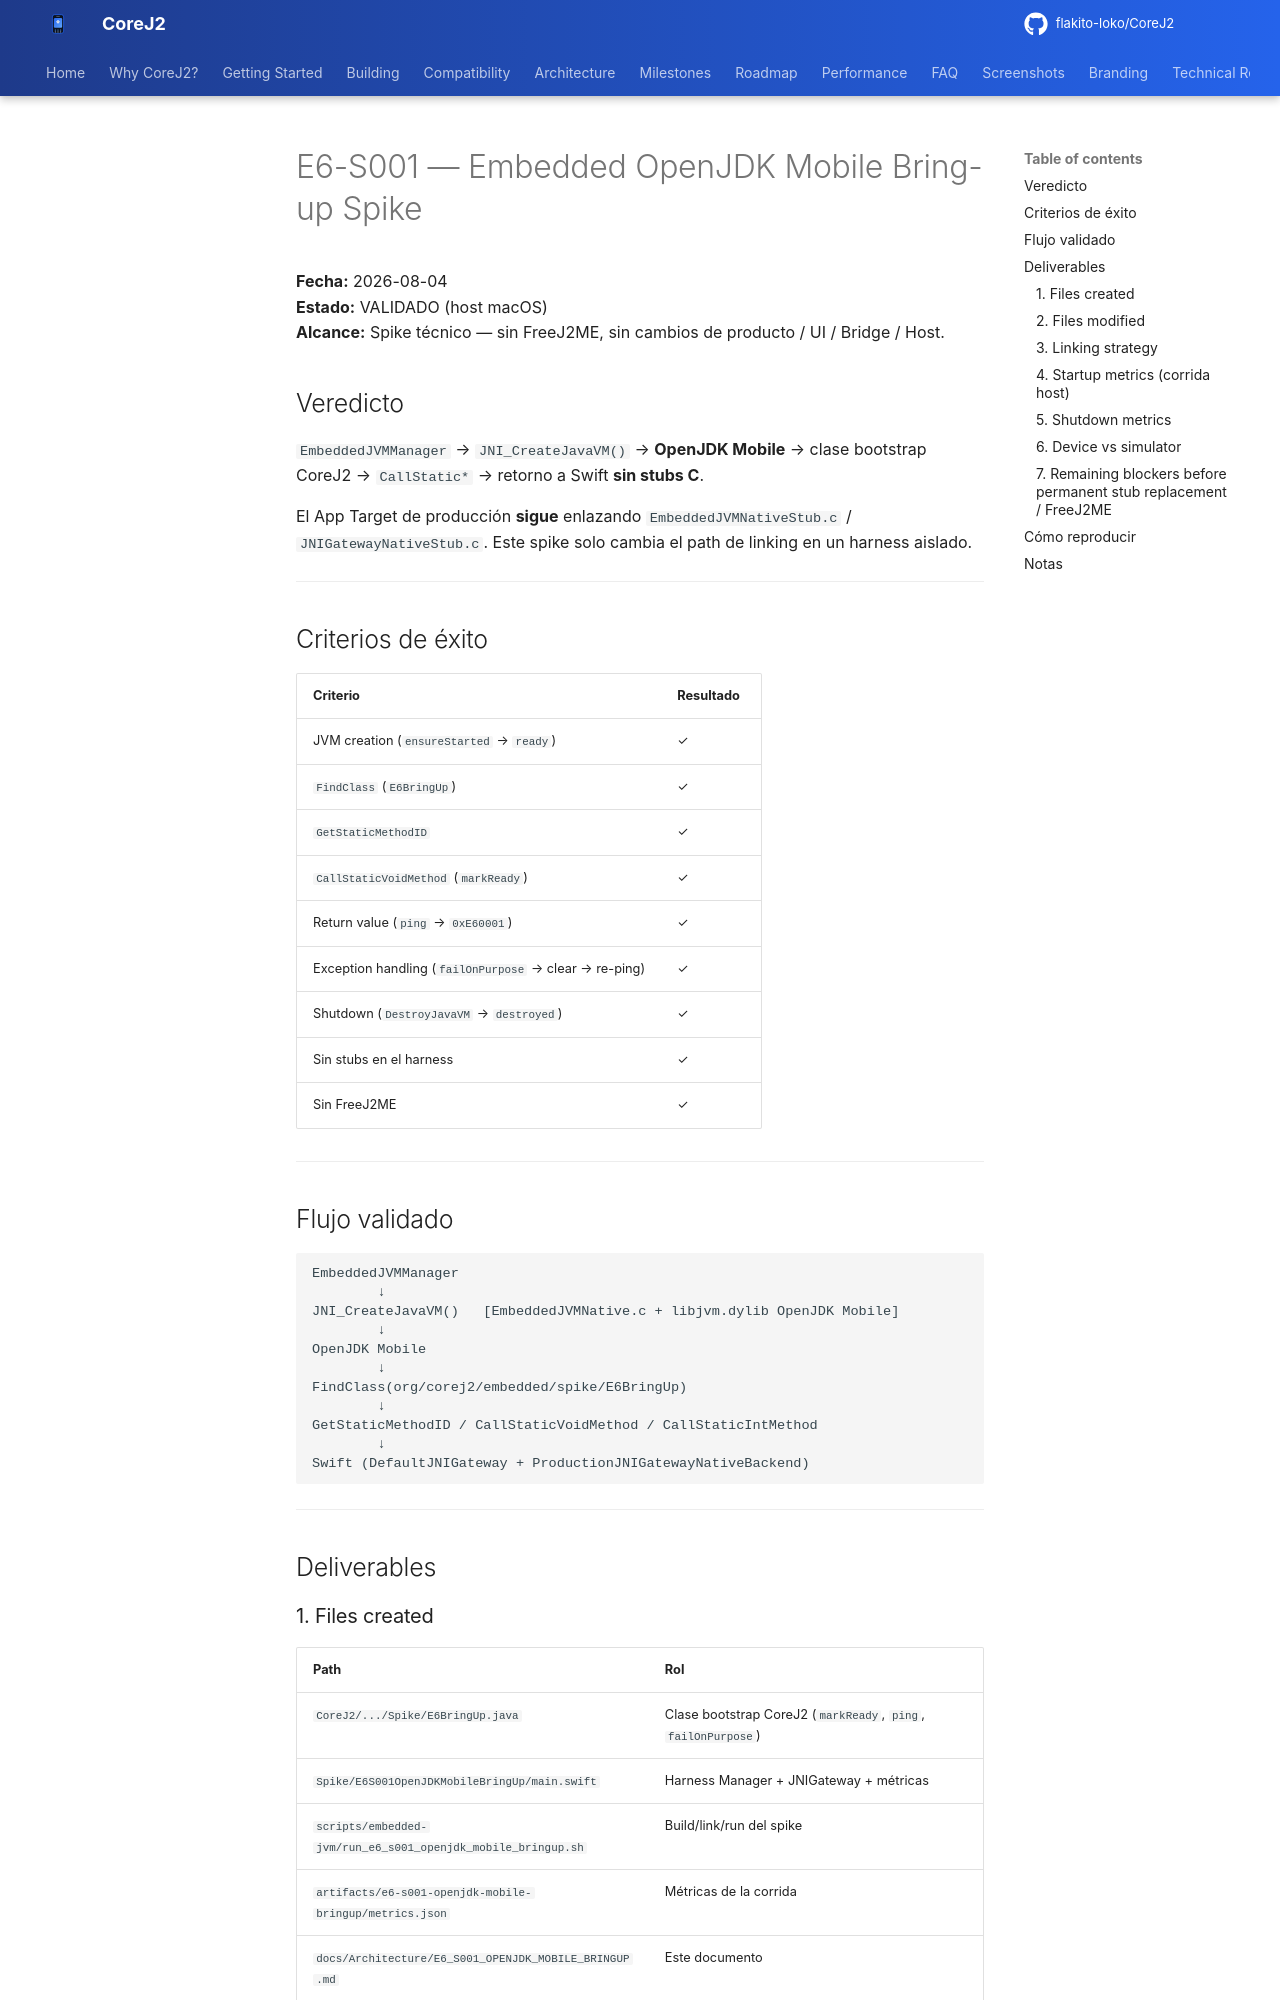

repository: flakito-loko/CoreJ2 · page: Architecture/E6_S001_OPENJDK_MOBILE_BRINGUP/index.html · generator: mkdocs

# E6-S001 — Embedded OpenJDK Mobile Bring-up Spike

**Fecha:** 2026-08-04  
**Estado:** VALIDADO (host macOS)  
**Alcance:** Spike técnico — sin FreeJ2ME, sin cambios de producto / UI / Bridge / Host.

## Veredicto

`EmbeddedJVMManager` → `JNI_CreateJavaVM()` → **OpenJDK Mobile** → clase bootstrap CoreJ2 → `CallStatic*` → retorno a Swift **sin stubs C**.

El App Target de producción **sigue** enlazando `EmbeddedJVMNativeStub.c` / `JNIGatewayNativeStub.c`. Este spike solo cambia el path de linking en un harness aislado.

---

## Criterios de éxito

| Criterio | Resultado |
|----------|-----------|
| JVM creation (`ensureStarted` → `ready`) | ✓ |
| `FindClass` (`E6BringUp`) | ✓ |
| `GetStaticMethodID` | ✓ |
| `CallStaticVoidMethod` (`markReady`) | ✓ |
| Return value (`ping` → `0xE60001`) | ✓ |
| Exception handling (`failOnPurpose` → clear → re-ping) | ✓ |
| Shutdown (`DestroyJavaVM` → `destroyed`) | ✓ |
| Sin stubs en el harness | ✓ |
| Sin FreeJ2ME | ✓ |

---

## Flujo validado

```
EmbeddedJVMManager
        ↓
JNI_CreateJavaVM()   [EmbeddedJVMNative.c + libjvm.dylib OpenJDK Mobile]
        ↓
OpenJDK Mobile
        ↓
FindClass(org/corej2/embedded/spike/E6BringUp)
        ↓
GetStaticMethodID / CallStaticVoidMethod / CallStaticIntMethod
        ↓
Swift (DefaultJNIGateway + ProductionJNIGatewayNativeBackend)
```

---

## Deliverables

### 1. Files created

| Path | Rol |
|------|-----|
| `CoreJ2/.../Spike/E6BringUp.java` | Clase bootstrap CoreJ2 (`markReady`, `ping`, `failOnPurpose`) |
| `Spike/E6S001OpenJDKMobileBringUp/main.swift` | Harness Manager + JNIGateway + métricas |
| `scripts/embedded-jvm/run_e6_s001_openjdk_mobile_bringup.sh` | Build/link/run del spike |
| `artifacts/e6-s001-openjdk-mobile-bringup/metrics.json` | Métricas de la corrida |
| `docs/Architecture/E6_S001_OPENJDK_MOBILE_BRINGUP.md` | Este documento |
